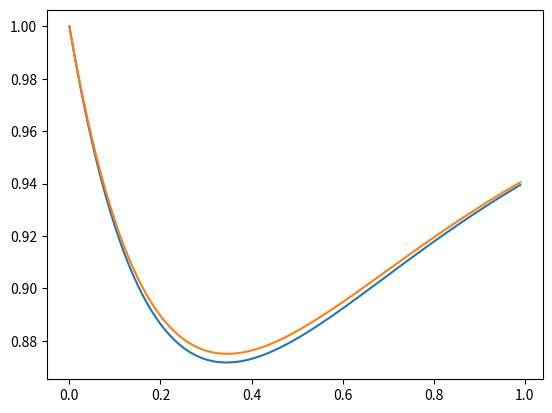
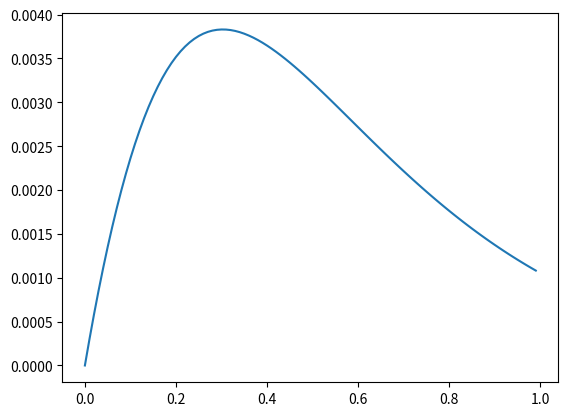

The matplotlib source for these figures, in order:
import time
import matplotlib.pylab as plt
import numpy as np
'''
#1er punto
def fib_recursion(n):
    if(n==1):
        return 0
    if(n==2):
        return 1
    else: 
        return fib_recursion(n-1)+fib_recursion(n-2)
print(fib_recursion(20))

# 2do punto

tiempos=[]
diferencias=[]
for i in range(1,41):
    init=time.time()
    fib_recursion(i)
    difference_time=time.time()-init
    tiempos.append(i)
    diferencias.append(difference_time)
    
plt.figure()
plt.plot(tiempos,diferencias)
plt.xlabel("Tiempos")
plt.ylabel("Diferencias")
plt.title("Tiempo")
plt.savefig("primera.png")
'''

### SEGUNDO PUNTO METODO DE EULER
#defino la derivada
def dyent(t0,y0):
    return 2-np.exp(-4*t0)-2*y0

puntos=100
a=0
b=1
h=(b-a)/puntos
t=np.ones(puntos)
y=np.ones(puntos)
#condiciones iniciales dadas por el enunciado
t[0]=0
y[0]=1
for i in range(1,puntos):
    #avance del tiempo
    t[i]= t[i-1]+h
    y[i]= y[i-1]+(h*dyent(t[i-1],y[i-1]))
    
#la analitica dada por el enunciado para comparar el metodo del euler con la solucion teorica, y así calcular el error
def analitica(x0):
    return 1+0.5*np.exp(-4*x0)-0.5*np.exp(-2*x0)

plt.figure()
plt.plot(t,y)
plt.plot(t,analitica(t))
plt.savefig("total")    

#Errores
error=np.abs(analitica(t)-y)/analitica(t)
plt.figure()
plt.plot(t,error)
plt.savefig("Loserrores.png")

#promedio de los errores
pendientes=error
promedio=np.sum(pendientes)/(puntos+1)
print("promedio de errores despues de hacer valor analitica-experimental/analitico es de ",promedio)
        
           
'''
### TERCER PUNTO 
#se hace el orden ascendente de la lista
lista=[1,3,2,8,6]
for i in range(len(lista)):
    for j in range(len(lista)):
        if lista[j]>lista[i]:
            temporal=lista[i]
            lista[i]=lista[j]
            lista[j]=temporal
#se crea una nueva lista con listas dentro del tamaño del numero correspondiente            
listan=[]
for i in range(len(lista)):
    listatemp=lista[i]
    temp=[listatemp]*listatemp
    listan.append(temp)
print(listan)
   '''  

    